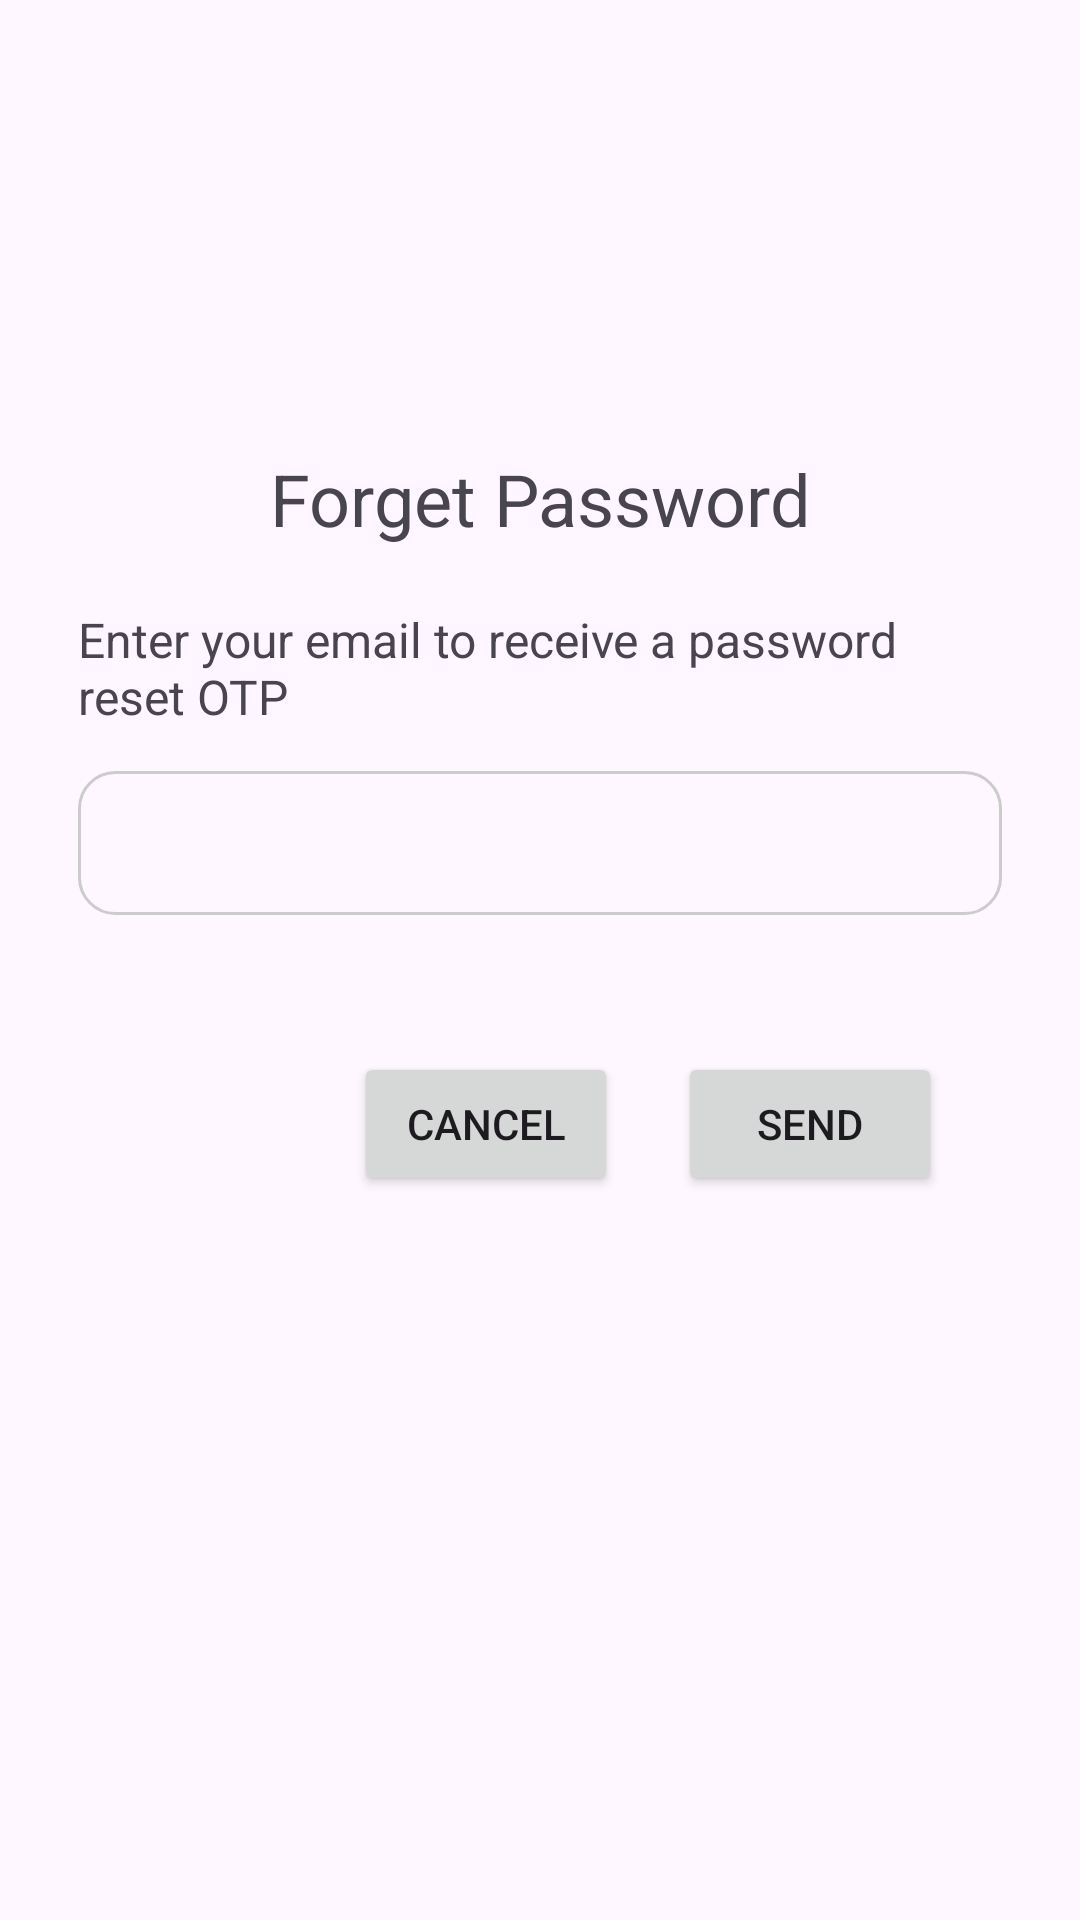

Layout XML and referenced resources for this Android screen:
<!-- AndroidManifest.xml: application theme Theme.TestApp -->
<!-- res/layout/activity_forget_password.xml -->
<?xml version="1.0" encoding="utf-8"?>
<LinearLayout xmlns:android="http://schemas.android.com/apk/res/android"
    xmlns:tools="http://schemas.android.com/tools"
    android:id="@+id/main"
    android:layout_width="match_parent"
    android:layout_height="match_parent"
    android:orientation="vertical"
    android:padding="10dp"
    tools:context=".ForgetPasswordActivity">

    
    <Space
        android:layout_width="match_parent"
        android:layout_height="0dp"
        android:layout_weight="1" />

    
    <LinearLayout
        android:layout_width="match_parent"
        android:layout_height="0dp"
        android:layout_weight="4"
        android:padding="16dp"
        android:orientation="vertical"
        android:gravity="center_horizontal">

        <TextView
            android:layout_width="match_parent"
            android:layout_height="wrap_content"
            android:text="@string/forget_password"
            android:textSize="24sp"
            android:gravity="center" />

        <TextView
            android:layout_width="match_parent"
            android:layout_height="wrap_content"
            android:text="@string/enter_your_email_to_receive_a_password_reset_otp"
            android:textSize="16sp"
            android:layout_marginTop="20dp"
            android:labelFor="@+id/emailET"
            android:layout_marginBottom="4dp" />

        <EditText
            android:id="@+id/emailET"
            android:layout_width="match_parent"
            android:layout_height="48dp"
            android:background="@drawable/rounded_edittext"
            android:paddingHorizontal="12dp"
            android:layout_marginTop="10dp"
            android:inputType="textEmailAddress"
            android:autofillHints="emailAddress"
            android:textSize="16sp" />

        <TextView
            android:layout_width="match_parent"
            android:layout_height="wrap_content"
            android:textSize="16sp"
            android:id="@+id/messageTv"
            android:layout_marginTop="4dp"
            android:textColor="@color/uikit_light_red_200"
            android:layout_marginBottom="10dp" />

        <LinearLayout
            android:layout_width="match_parent"
            android:layout_height="wrap_content"
            android:gravity="end"
            android:layout_marginTop="10dp">

            <Button
                android:layout_width="wrap_content"
                android:layout_height="wrap_content"
                android:layout_gravity="end"
                android:id="@+id/cancel_button"
                android:text="@string/cancel"
                android:layout_marginEnd="20dp" />

            <Button
                android:layout_width="wrap_content"
                android:layout_height="wrap_content"
                android:id="@+id/send_button"
                android:layout_gravity="end|center_horizontal"
                android:text="@string/send"
                android:layout_marginEnd="20dp" />

        </LinearLayout>
    </LinearLayout>
</LinearLayout>
<!-- resources referenced by this layout -->
<resources>
  <!-- drawable rounded_edittext (drawable) -->
  <shape xmlns:android="http://schemas.android.com/apk/res/android"
      android:shape="rectangle">
      <stroke android:width="1dp" android:color="#CCCCCC" />
      <corners android:radius="12dp" />
      <padding android:left="8dp" android:top="8dp"
          android:right="8dp" android:bottom="8dp" />
  </shape>
  <string name="cancel">Cancel</string>
  <string name="enter_your_email_to_receive_a_password_reset_otp">Enter your email to receive a password reset OTP</string>
  <string name="forget_password">Forget Password</string>
  <string name="send">Send</string>
  <style name="Theme.TestApp" parent="Base.Theme.TestApp" />
  <style name="Base.Theme.TestApp" parent="Theme.Material3.DayNight.NoActionBar">
          
          
          <item name="bottomSheetDialogTheme">@style/AppBottomSheetDialogTheme</item>
      </style>
  <style name="AppBottomSheetDialogTheme" parent="Theme.Design.Light.BottomSheetDialog">
          <item name="bottomSheetStyle">@style/AppModalStyle</item>
      </style>
  <style name="AppModalStyle" parent="Widget.Design.BottomSheet.Modal">
          <item name="android:background">@drawable/rounded_dialog</item>
      </style>
</resources>
